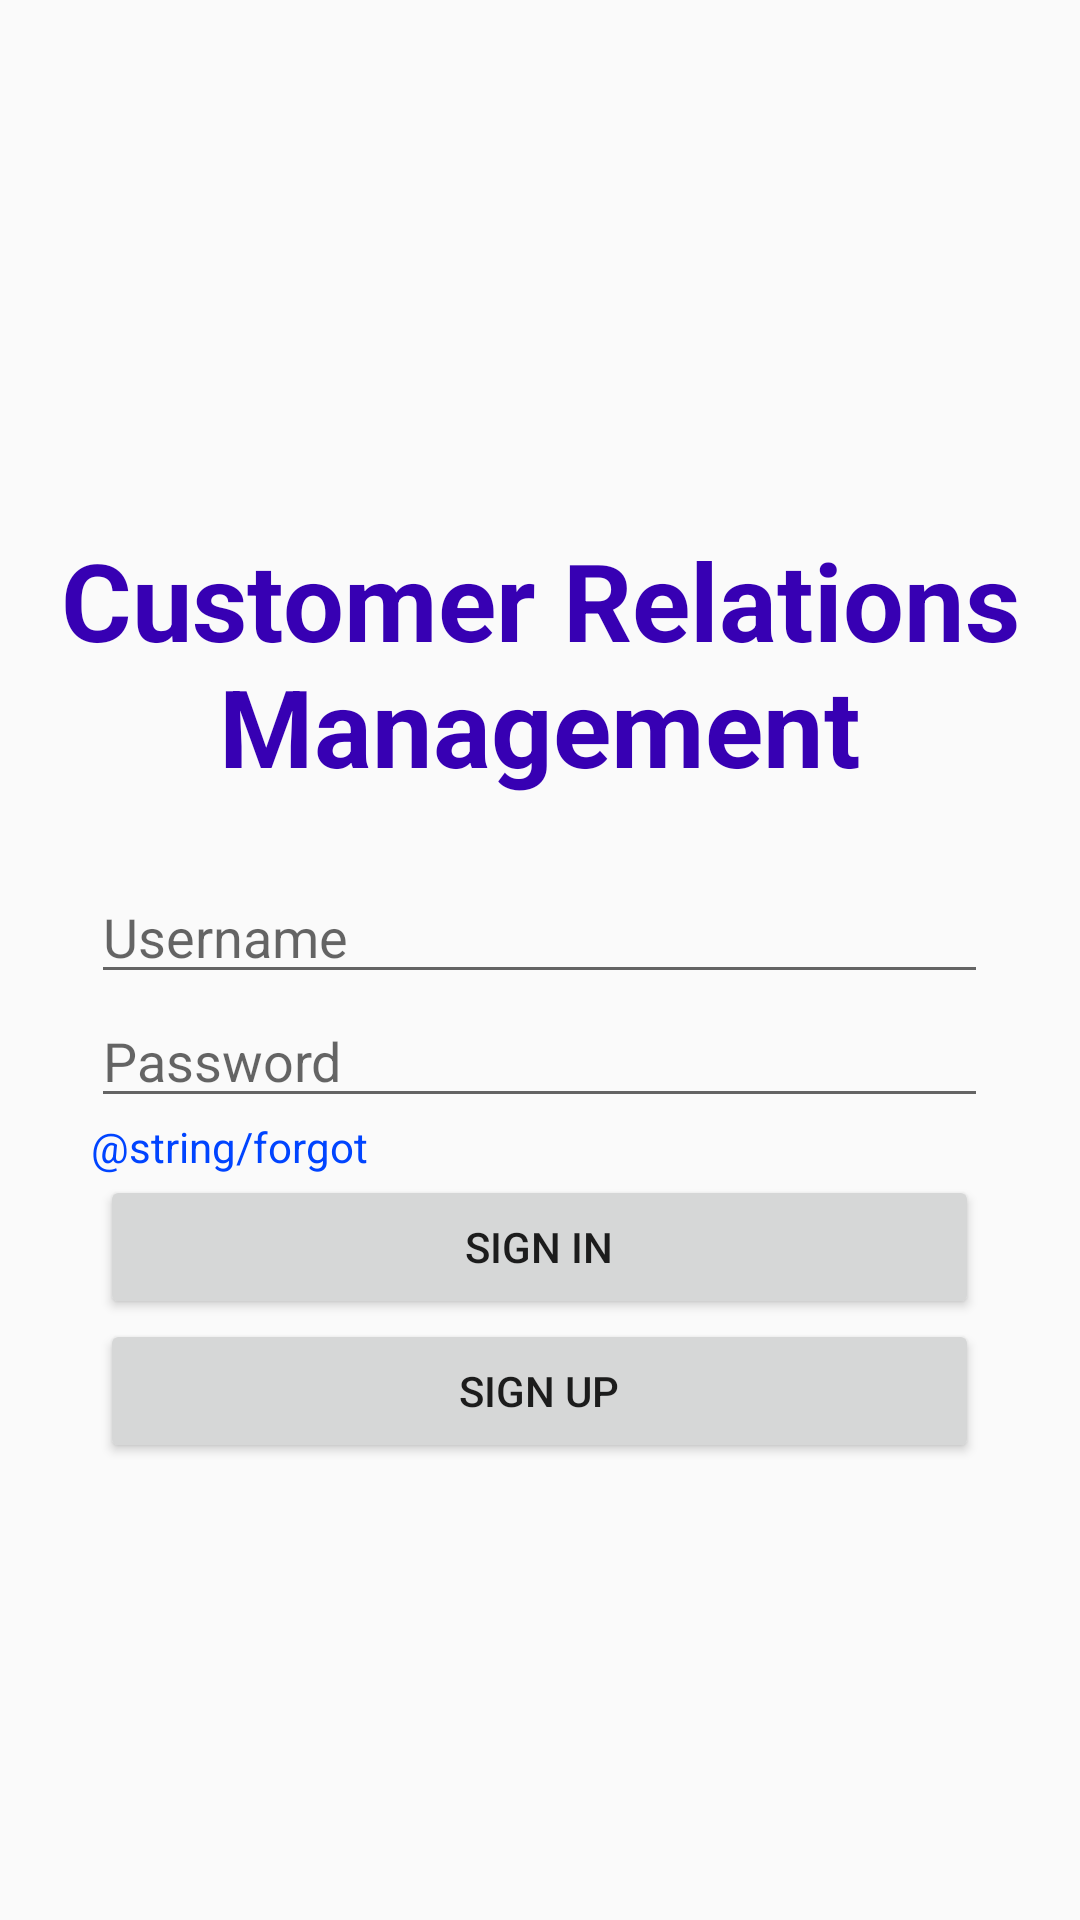

Reconstruct the res/layout file that produces this screen, plus the resources it refers to.
<!-- AndroidManifest.xml: application theme AppTheme -->
<!-- res/layout/activity_main.xml -->
<?xml version="1.0" encoding="utf-8"?>
<android.support.constraint.ConstraintLayout xmlns:android="http://schemas.android.com/apk/res/android"
    xmlns:app="http://schemas.android.com/apk/res-auto"
    xmlns:tools="http://schemas.android.com/tools"
    android:layout_width="match_parent"
    android:layout_height="match_parent"
    tools:context=".MainActivity">

    <LinearLayout
        android:layout_width="match_parent"
        android:layout_height="match_parent"
        android:gravity="center|center_horizontal"
        android:orientation="vertical">

        <LinearLayout
            android:layout_width="match_parent"
            android:layout_height="138dp"
            android:gravity="center"
            android:orientation="vertical">

            <android.support.design.widget.TextInputLayout
                android:id="@+id/app_title"
                android:layout_width="match_parent"
                android:layout_height="match_parent">

                <TextView
                    android:id="@+id/textView3"
                    android:layout_width="match_parent"
                    android:layout_height="70dp"
                    android:layout_weight="1"
                    android:gravity="center"
                    android:text="Customer Relations Management"
                    android:textAppearance="@style/TextAppearance.AppCompat.Caption"
                    android:textColor="@color/colorPrimaryDark"
                    android:textSize="36sp"
                    android:textStyle="bold" />
            </android.support.design.widget.TextInputLayout>
        </LinearLayout>

        <EditText
            android:id="@+id/user_name"
            android:layout_width="299dp"
            android:layout_height="wrap_content"
            android:ems="10"
            android:hint="Username"
            android:inputType="textPersonName"
            tools:layout_editor_absoluteX="119dp"
            tools:layout_editor_absoluteY="57dp" />

        <EditText
            android:id="@+id/password"
            android:layout_width="299dp"
            android:layout_height="wrap_content"
            android:ems="10"
            android:hint="Password"
            android:inputType="textPassword" />

        <TextView
            android:id="@+id/forgotPassword"
            android:layout_width="299dp"
            android:layout_height="wrap_content"
            android:text="@string/forgot"
            android:textColor="#0044FF"
            android:clickable="true"
            />

        <Button
            android:id="@+id/sign_in"
            android:layout_width="293dp"
            android:layout_height="wrap_content"
            android:text="Sign In" />

        <Button
            android:id="@+id/sign_up"
            android:layout_width="293dp"
            android:layout_height="wrap_content"
            android:text="Sign Up" />

    </LinearLayout>

</android.support.constraint.ConstraintLayout>
<!-- resources referenced by this layout -->
<resources>
  <style name="AppTheme" parent="Theme.AppCompat.Light.DarkActionBar">
          
          <item name="colorPrimary">@color/colorPrimary</item>
          <item name="colorPrimaryDark">@color/colorPrimaryDark</item>
          <item name="colorAccent">@color/colorAccent</item>
      </style>
  <!-- not gathered from this repository: default colours our renderer supplied (Android Studio template values) -->
  <color name="colorPrimary">#FF6200EE</color>
  <color name="colorPrimaryDark">#FF3700B3</color>
  <color name="colorAccent">#FF03DAC5</color>
</resources>
